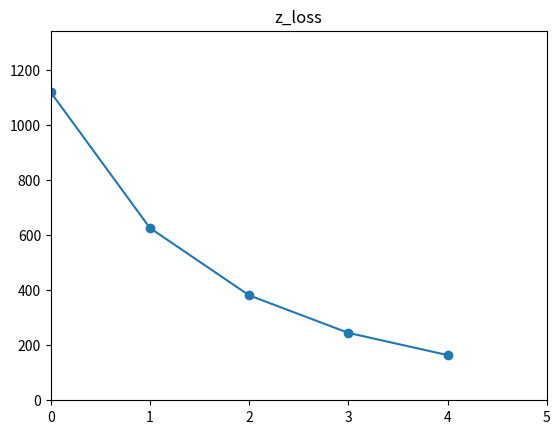

Write the Python code that produced this figure. (Note: this script raises an exception after producing the figure.)
import matplotlib.pyplot as plt
import os
import numpy as np

def draw(record, path):
    """
    This function will draw the figure of record.
    Record: a dict of list
    Path: output path
    """
    plt.ioff()
    for (k, i) in record.items():
        plt.plot(range(len(i)), i, marker='o')
#         for x, y in zip(list(range(len(i))), i):
#             plt.text(x, y, '{:.4f}'.format(y))
        plt.title(k)
        plt.xlim(0, len(i))
        plt.ylim(min(min(i), 0) * 1.2, max(i) * 1.2)
        plt.savefig(os.path.join(path, '{}.jpg'.format(k)), dpi=300)
        plt.close()

if __name__ == '__main__':
    test = {'z_loss': [1117.9861326197845, 625.433622853121, 380.89626669539706, 244.70078284593455, 164.09081832425377], 'recon_loss': [0.2274277932423924, 0.22695989221999047, 0.22728739639114592, 0.22773424260705957, 0.22786100674624207], 'total_loss': [1118.2135604130267, 625.6605827453411, 381.1235540917882, 244.9285170885416, 164.318679331]}

    draw(test, '../saved')